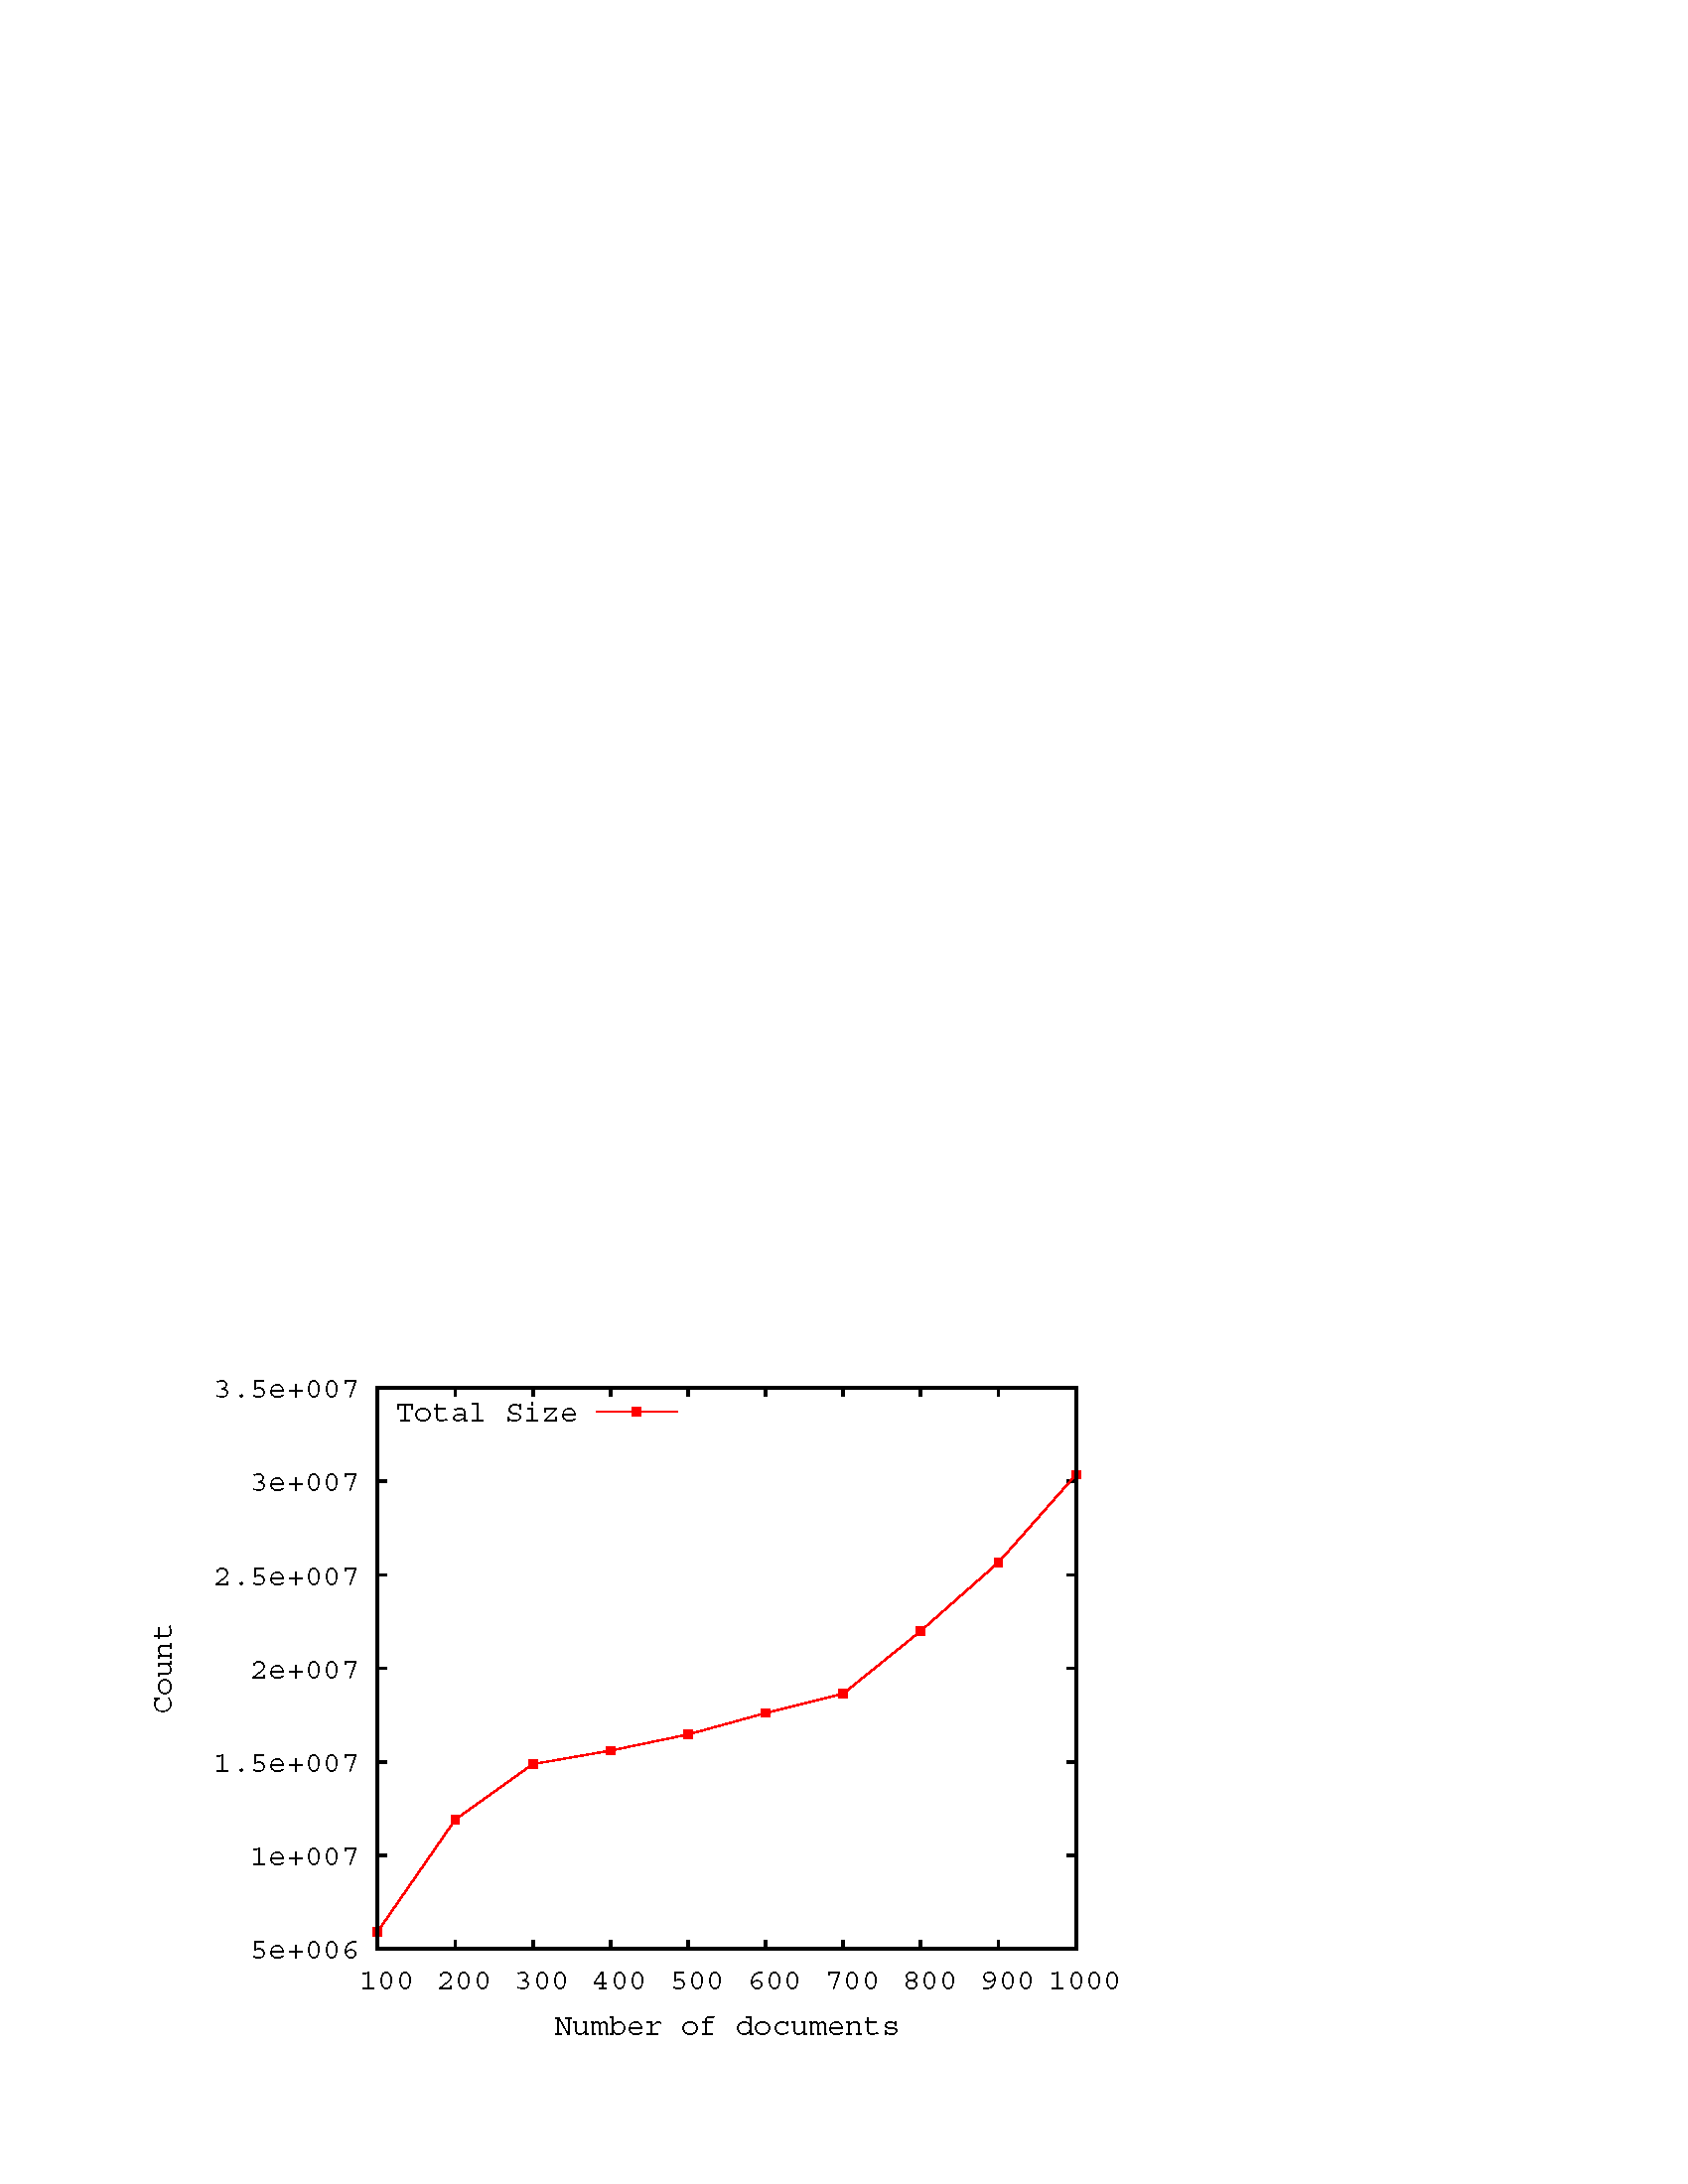

This chart was generated by the following gnuplot code:
set xlabel "Number of documents"
set ylabel "Count"
cd 'D:\Source Code\loccs\results\document\hidesp\wordcount'
set terminal postscript eps lw 2 "Times New Roman" 22
set output "totalsize1.eps"
set key left top
plot "wordcount1.txt" using 4:2 w lp pt 5 lt 1 linecolor 1 title "Total Size"
set output